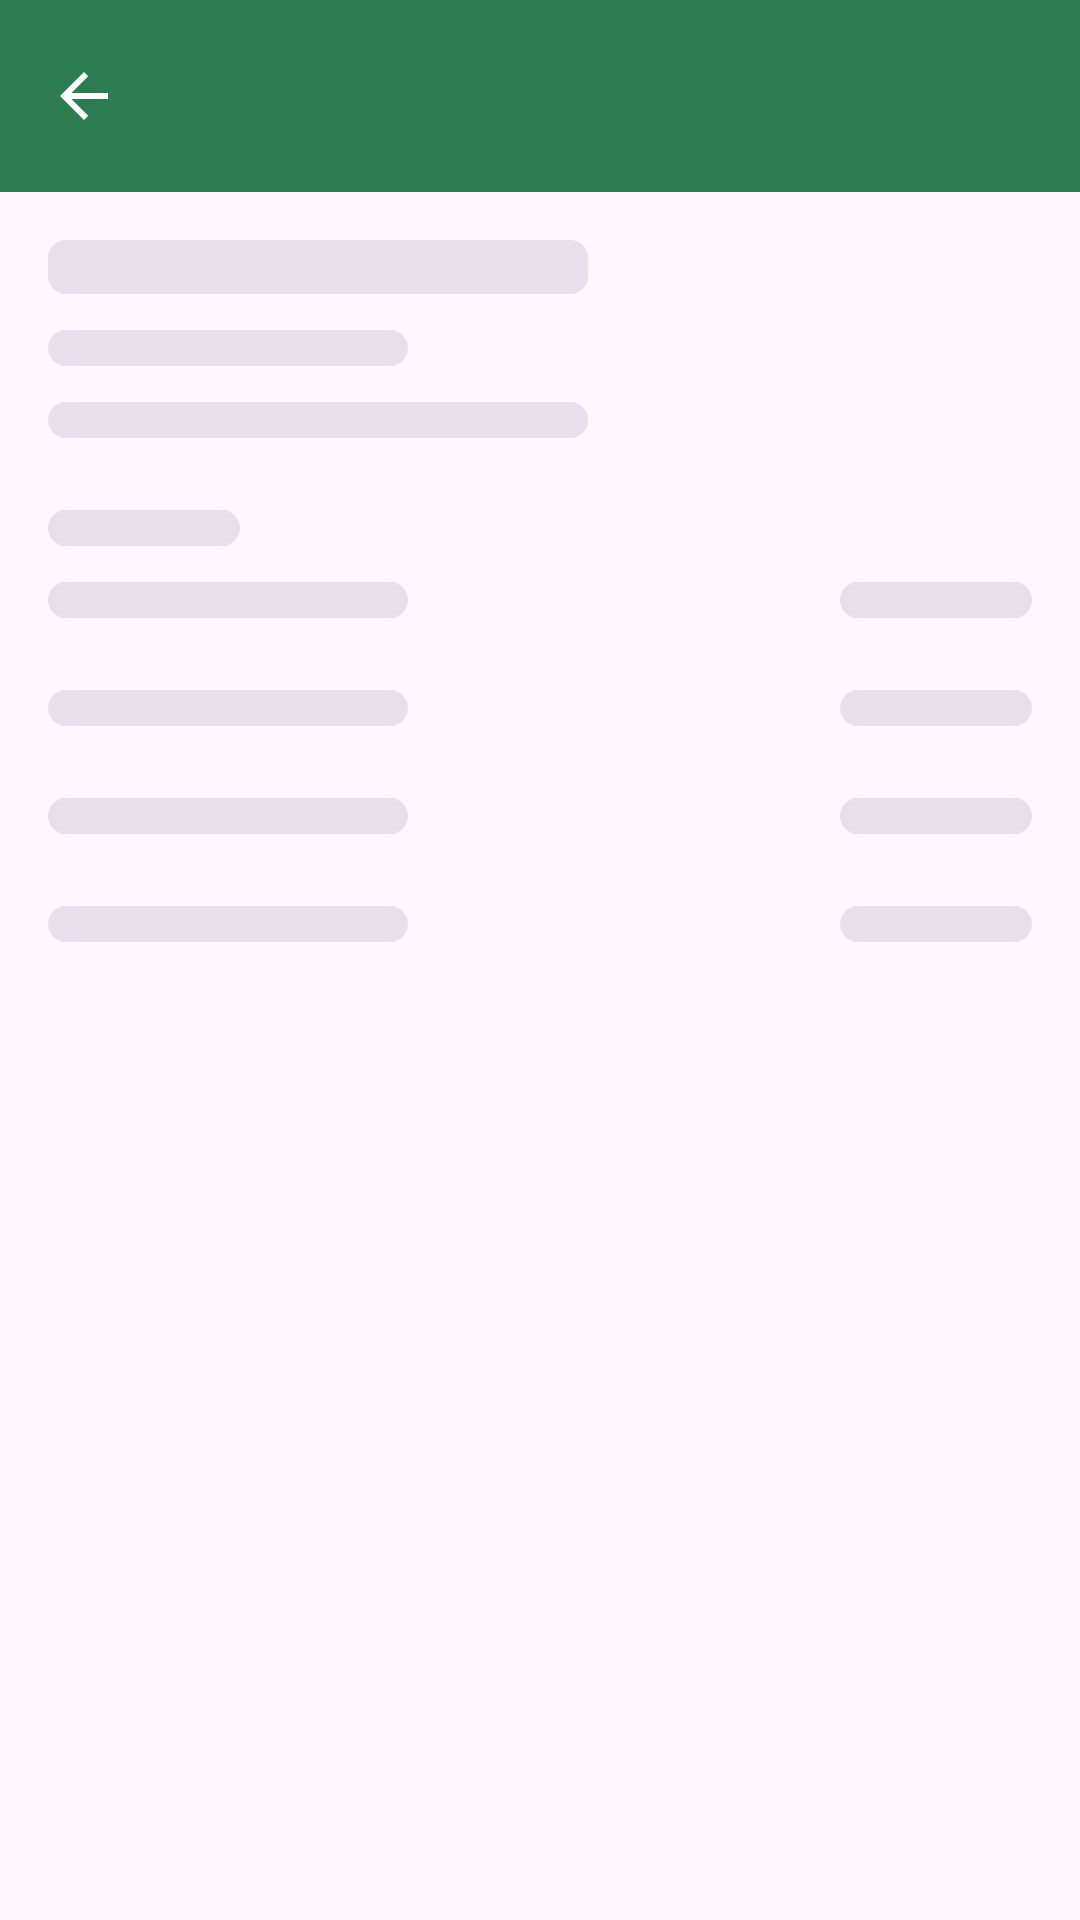

Layout XML and referenced resources for this Android screen:
<!-- AndroidManifest.xml: application theme Theme.Skaflik -->
<!-- res/layout/activity_recipe_detail.xml -->
<?xml version="1.0" encoding="utf-8"?>
<androidx.constraintlayout.widget.ConstraintLayout
    xmlns:android="http://schemas.android.com/apk/res/android"
    xmlns:app="http://schemas.android.com/apk/res-auto"
    xmlns:tools="http://schemas.android.com/tools"
    android:layout_width="match_parent"
    android:layout_height="match_parent"
    android:fitsSystemWindows="true">

    <com.google.android.material.appbar.MaterialToolbar
        android:id="@+id/toolbar_recipe_detail"
        android:layout_width="0dp"
        android:layout_height="?attr/actionBarSize"
        android:background="@color/toolbar_background"
        app:navigationIcon="@drawable/ic_back"
        app:navigationIconTint="@color/toolbar_content"
        app:titleTextColor="@color/toolbar_content"
        app:layout_constraintTop_toTopOf="parent"
        app:layout_constraintStart_toStartOf="parent"
        app:layout_constraintEnd_toEndOf="parent" />

    
    <include
        android:id="@+id/skeleton_detail"
        layout="@layout/view_skeleton_recipe_detail"
        android:layout_width="0dp"
        android:layout_height="wrap_content"
        app:layout_constraintTop_toBottomOf="@id/toolbar_recipe_detail"
        app:layout_constraintStart_toStartOf="parent"
        app:layout_constraintEnd_toEndOf="parent" />

    <ScrollView
        android:id="@+id/scroll_detail"
        android:visibility="gone"
        android:layout_width="0dp"
        android:layout_height="0dp"
        android:fillViewport="true"
        app:layout_constraintTop_toBottomOf="@id/toolbar_recipe_detail"
        app:layout_constraintStart_toStartOf="parent"
        app:layout_constraintEnd_toEndOf="parent"
        app:layout_constraintBottom_toBottomOf="parent">

        <LinearLayout
            android:layout_width="match_parent"
            android:layout_height="wrap_content"
            android:orientation="vertical"
            android:paddingBottom="@dimen/space_xl">

            <TextView
                android:id="@+id/text_detail_name"
                android:layout_width="match_parent"
                android:layout_height="wrap_content"
                android:paddingHorizontal="@dimen/screen_padding_horizontal"
                android:paddingTop="@dimen/space_lg"
                android:textAppearance="?attr/textAppearanceHeadlineSmall"
                tools:text="Tomato Pasta" />

            <TextView
                android:id="@+id/text_detail_meta"
                android:layout_width="match_parent"
                android:layout_height="wrap_content"
                android:paddingHorizontal="@dimen/screen_padding_horizontal"
                android:paddingTop="@dimen/space_xs"
                android:textAppearance="?attr/textAppearanceBodyMedium"
                tools:text="Serves 2 · 25 min" />

            
            <TextView
                android:id="@+id/text_detail_status"
                android:layout_width="match_parent"
                android:layout_height="wrap_content"
                android:paddingHorizontal="@dimen/screen_padding_horizontal"
                android:paddingTop="@dimen/space_md"
                android:textAppearance="?attr/textAppearanceLabelLarge"
                tools:text="You can cook this now" />

            <TextView
                android:layout_width="match_parent"
                android:layout_height="wrap_content"
                android:paddingHorizontal="@dimen/screen_padding_horizontal"
                android:paddingTop="@dimen/space_xl"
                android:paddingBottom="@dimen/space_xs"
                android:text="@string/detail_ingredients"
                android:textAppearance="@style/TextAppearance.Skaflik.SectionHeading" />

            <androidx.recyclerview.widget.RecyclerView
                android:id="@+id/recycler_ingredients"
                android:layout_width="match_parent"
                android:layout_height="wrap_content"
                android:nestedScrollingEnabled="false" />

            <TextView
                android:layout_width="match_parent"
                android:layout_height="wrap_content"
                android:paddingHorizontal="@dimen/screen_padding_horizontal"
                android:paddingTop="@dimen/space_xl"
                android:paddingBottom="@dimen/space_sm"
                android:text="@string/detail_steps"
                android:textAppearance="@style/TextAppearance.Skaflik.SectionHeading" />

            
            <LinearLayout
                android:id="@+id/container_steps"
                android:layout_width="match_parent"
                android:layout_height="wrap_content"
                android:orientation="vertical"
                android:paddingHorizontal="@dimen/screen_padding_horizontal" />

        </LinearLayout>

    </ScrollView>

</androidx.constraintlayout.widget.ConstraintLayout>
<!-- res/layout/view_skeleton_recipe_detail.xml (included above) -->
<?xml version="1.0" encoding="utf-8"?>
<LinearLayout xmlns:android="http://schemas.android.com/apk/res/android"
    android:layout_width="match_parent"
    android:layout_height="wrap_content"
    android:importantForAccessibility="noHideDescendants"
    android:orientation="vertical">

    <View
        android:layout_width="@dimen/skeleton_width_lg"
        android:layout_height="@dimen/skeleton_line_title"
        android:layout_marginHorizontal="@dimen/screen_padding_horizontal"
        android:layout_marginTop="@dimen/space_lg"
        android:background="@drawable/bg_skeleton_block" />

    <View
        android:layout_width="@dimen/skeleton_width_md"
        android:layout_height="@dimen/skeleton_line_body"
        android:layout_marginHorizontal="@dimen/screen_padding_horizontal"
        android:layout_marginTop="@dimen/space_md"
        android:background="@drawable/bg_skeleton_block" />

    <View
        android:layout_width="@dimen/skeleton_width_lg"
        android:layout_height="@dimen/skeleton_line_body"
        android:layout_marginHorizontal="@dimen/screen_padding_horizontal"
        android:layout_marginTop="@dimen/space_md"
        android:background="@drawable/bg_skeleton_block" />

    <View
        android:layout_width="@dimen/skeleton_width_sm"
        android:layout_height="@dimen/skeleton_line_body"
        android:layout_marginHorizontal="@dimen/screen_padding_horizontal"
        android:layout_marginTop="@dimen/space_xl"
        android:background="@drawable/bg_skeleton_block" />

    <include layout="@layout/view_skeleton_ingredient_line" />

    <include layout="@layout/view_skeleton_ingredient_line" />

    <include layout="@layout/view_skeleton_ingredient_line" />

    <include layout="@layout/view_skeleton_ingredient_line" />

</LinearLayout>
<!-- res/layout/view_skeleton_ingredient_line.xml (included above) -->
<?xml version="1.0" encoding="utf-8"?>
<androidx.constraintlayout.widget.ConstraintLayout
    xmlns:android="http://schemas.android.com/apk/res/android"
    xmlns:app="http://schemas.android.com/apk/res-auto"
    android:layout_width="match_parent"
    android:layout_height="wrap_content"
    android:importantForAccessibility="no"
    android:paddingHorizontal="@dimen/screen_padding_horizontal"
    android:paddingVertical="@dimen/space_md">

    <View
        android:layout_width="@dimen/skeleton_width_md"
        android:layout_height="@dimen/skeleton_line_body"
        android:background="@drawable/bg_skeleton_block"
        app:layout_constraintBottom_toBottomOf="parent"
        app:layout_constraintStart_toStartOf="parent"
        app:layout_constraintTop_toTopOf="parent" />

    <View
        android:layout_width="@dimen/skeleton_width_sm"
        android:layout_height="@dimen/skeleton_line_body"
        android:background="@drawable/bg_skeleton_block"
        app:layout_constraintBottom_toBottomOf="parent"
        app:layout_constraintEnd_toEndOf="parent"
        app:layout_constraintTop_toTopOf="parent" />

</androidx.constraintlayout.widget.ConstraintLayout>
<!-- resources referenced by this layout -->
<resources>
  <color name="toolbar_background">@color/skaflik_green</color>
  <color name="toolbar_content">@color/white</color>
  <dimen name="screen_padding_horizontal">16dp</dimen>
  <dimen name="skeleton_line_body">12dp</dimen>
  <dimen name="skeleton_line_title">18dp</dimen>
  <dimen name="skeleton_width_lg">180dp</dimen>
  <dimen name="skeleton_width_md">120dp</dimen>
  <dimen name="skeleton_width_sm">64dp</dimen>
  <dimen name="space_lg">16dp</dimen>
  <dimen name="space_md">12dp</dimen>
  <dimen name="space_sm">8dp</dimen>
  <dimen name="space_xl">24dp</dimen>
  <dimen name="space_xs">4dp</dimen>
  <!-- drawable bg_skeleton_block (drawable) -->
  <?xml version="1.0" encoding="utf-8"?>
  <shape xmlns:android="http://schemas.android.com/apk/res/android"
      android:shape="rectangle">
  
      <corners android:radius="@dimen/skeleton_corner_radius" />
      <solid android:color="?attr/colorSurfaceVariant" />
  
  </shape>
  <!-- drawable ic_back (drawable) -->
  <vector xmlns:android="http://schemas.android.com/apk/res/android"
      android:width="24dp"
      android:height="24dp"
      android:viewportWidth="24"
      android:viewportHeight="24"
      android:tint="?attr/colorOnPrimary">
      <path
          android:fillColor="@android:color/white"
          android:pathData="M20,11H7.8l5.6,-5.6L12,4l-8,8 8,8 1.4,-1.4L7.8,13H20z" />
  </vector>
  <string name="detail_ingredients">Ingredients</string>
  <string name="detail_steps">Preparation</string>
  <style name="TextAppearance.Skaflik.SectionHeading" parent="TextAppearance.Material3.TitleSmall">
          <item name="android:textColor">?attr/colorPrimary</item>
      </style>
  <style name="Theme.Skaflik" parent="Theme.Material3.DayNight.NoActionBar">
          <item name="colorPrimary">@color/skaflik_green</item>
          <item name="colorPrimaryDark">@color/skaflik_green_dark</item>
          <item name="colorOnPrimary">@color/white</item>
          <item name="colorSecondary">@color/skaflik_terracotta</item>
          <item name="colorOnSecondary">@color/white</item>
          
          <item name="android:windowLightStatusBar" tools:targetApi="m">true</item>
          
          <item name="preferenceTheme">@style/PreferenceThemeOverlay</item>
      </style>
  <color name="skaflik_green">#FF2E7D52</color>
  <color name="white">#FFFFFFFF</color>
  <dimen name="skeleton_corner_radius">6dp</dimen>
  <color name="skaflik_green_dark">#FF1B5E3A</color>
  <color name="skaflik_terracotta">#FFC2603F</color>
</resources>
